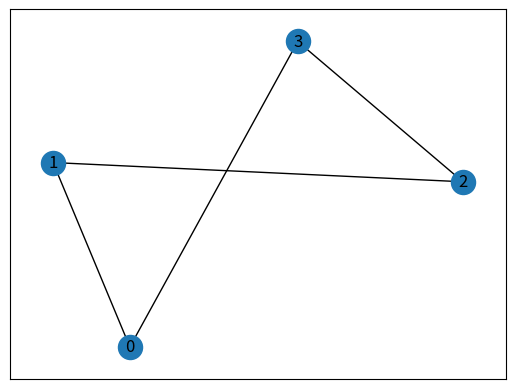

The matplotlib source for this figure:
# Code to test the rigidity of a graph
# plan is to create a networkx graph and then, for each node, randomly assign 
# a point onto the x-y plane so that it can be analysed
# use seed to ensure reproducibility 

# import relevant modules
import math
import random
import numpy as np
import networkx as nx
import matplotlib.pyplot as plt

# set the seed for reproducibility
#random.seed(45)

####################################################################################################

# create a graph first
G = nx.Graph()
G.add_edge(0, 1)
G.add_edge(0,3)
G.add_edge(2, 1)
G.add_edge(2,3)
nx.draw_networkx(G)

####################################################################################################

# create a function that plots the graph on the x-y plane
def G_coordinates(G):
    num_of_nodes = len(G.nodes)
    x_nodes = []
    y_nodes = []
    
    # create random coordinates for each node in the graph
    for i in range(num_of_nodes):
        x = random.randint(-10, 10)
        y = random.randint(-10, 10)
        x_nodes.append(x)
        y_nodes.append(y)
    
    # JUST SAYING
    # THE STUFF BELOW THIS ISN'T REALLY NECESSARY
    # IT'S JUST TO HELP VISUALIZE
    
    ############################
    # Plot the graph
    #plt.figure()
    
    # Plot the nodes onto the graph
    #plt.plot(x_nodes, y_nodes, 'bo', markersize=15)
    
    # Add labels to the points
    #for i, (x, y) in enumerate(zip(x_nodes, y_nodes)):
    #    plt.text(x, y, str(i), fontsize=12, ha='center', va='center', color='white')
    
    # Add the edges between the corresponding nodes
    #edges = list(G.edges)
    #for i in range(len(edges)):
    #    point_1 = [x_nodes[edges[i][0]], x_nodes[edges[i][1]]]
    #    point_2 = [y_nodes[edges[i][0]], y_nodes[edges[i][1]]]
    #    plt.plot(point_1, point_2, 'k-')
    
    #plt.show()
    ############################
    
    return x_nodes, y_nodes

####################################################################################################

# create the rigidity matrix

# create a matrix that is n row and d*n columns
# only consider d = 2 for now
def rigidity_matrix(G):
    
    # extract the coordinates of the graph
    x_nodes, y_nodes = G_coordinates(G)
    
    n = len(G.nodes())
    m = len(G.edges())

    # initialise the rigidity matrix
    R = np.zeros((m, 2*n))
    
    # compute the entries of the matrix
    for i, (u, v) in enumerate(G.edges()):
        xu, yu = x_nodes[u], y_nodes[u]
        xv, yv = x_nodes[v], y_nodes[v]

        # each row represents a specific edge
        # each column represents the difference in each coordinate of that edge
        R[i, 2 * u] = xu - xv
        R[i, 2 * u + 1] = yu - yv
        
        R[i, 2 * v] = xv - xu
        R[i, 2 * v + 1] = yv - yu

    return R

####################################################################################################

# create the criteria for rigidity
# A generic framework is rigid iff it is infinitesimally rigid
# CHECK TO SEE GRAPH IS GENERIC???

def check_rigidity(G):
    
    # number of nodes
    n = len(G.nodes())
    
    # working in dimension 2 so
    d = 2
    
    # find the rigidity matrix of G
    R = rigidity_matrix(G)
    
    # find the rank of R
    R_rank = np.linalg.matrix_rank(R)
    
    # check whether the rank satsifies Infinitesimal rigidity condition
    if n >= d + 2:
        if R_rank == d * n - math.comb(d+1, 2):
            print('Framework is rigid')
        else:
            print('Framework is flexible')
    elif n  <= d + 1:
        if R_rank == math.comb(n, 2):
            print('Framework is Rigid')
        else:
            print('Framework is flexible')
    else:
        print('Framework is flexible')

check_rigidity(G)
            
            
            
    


























    
